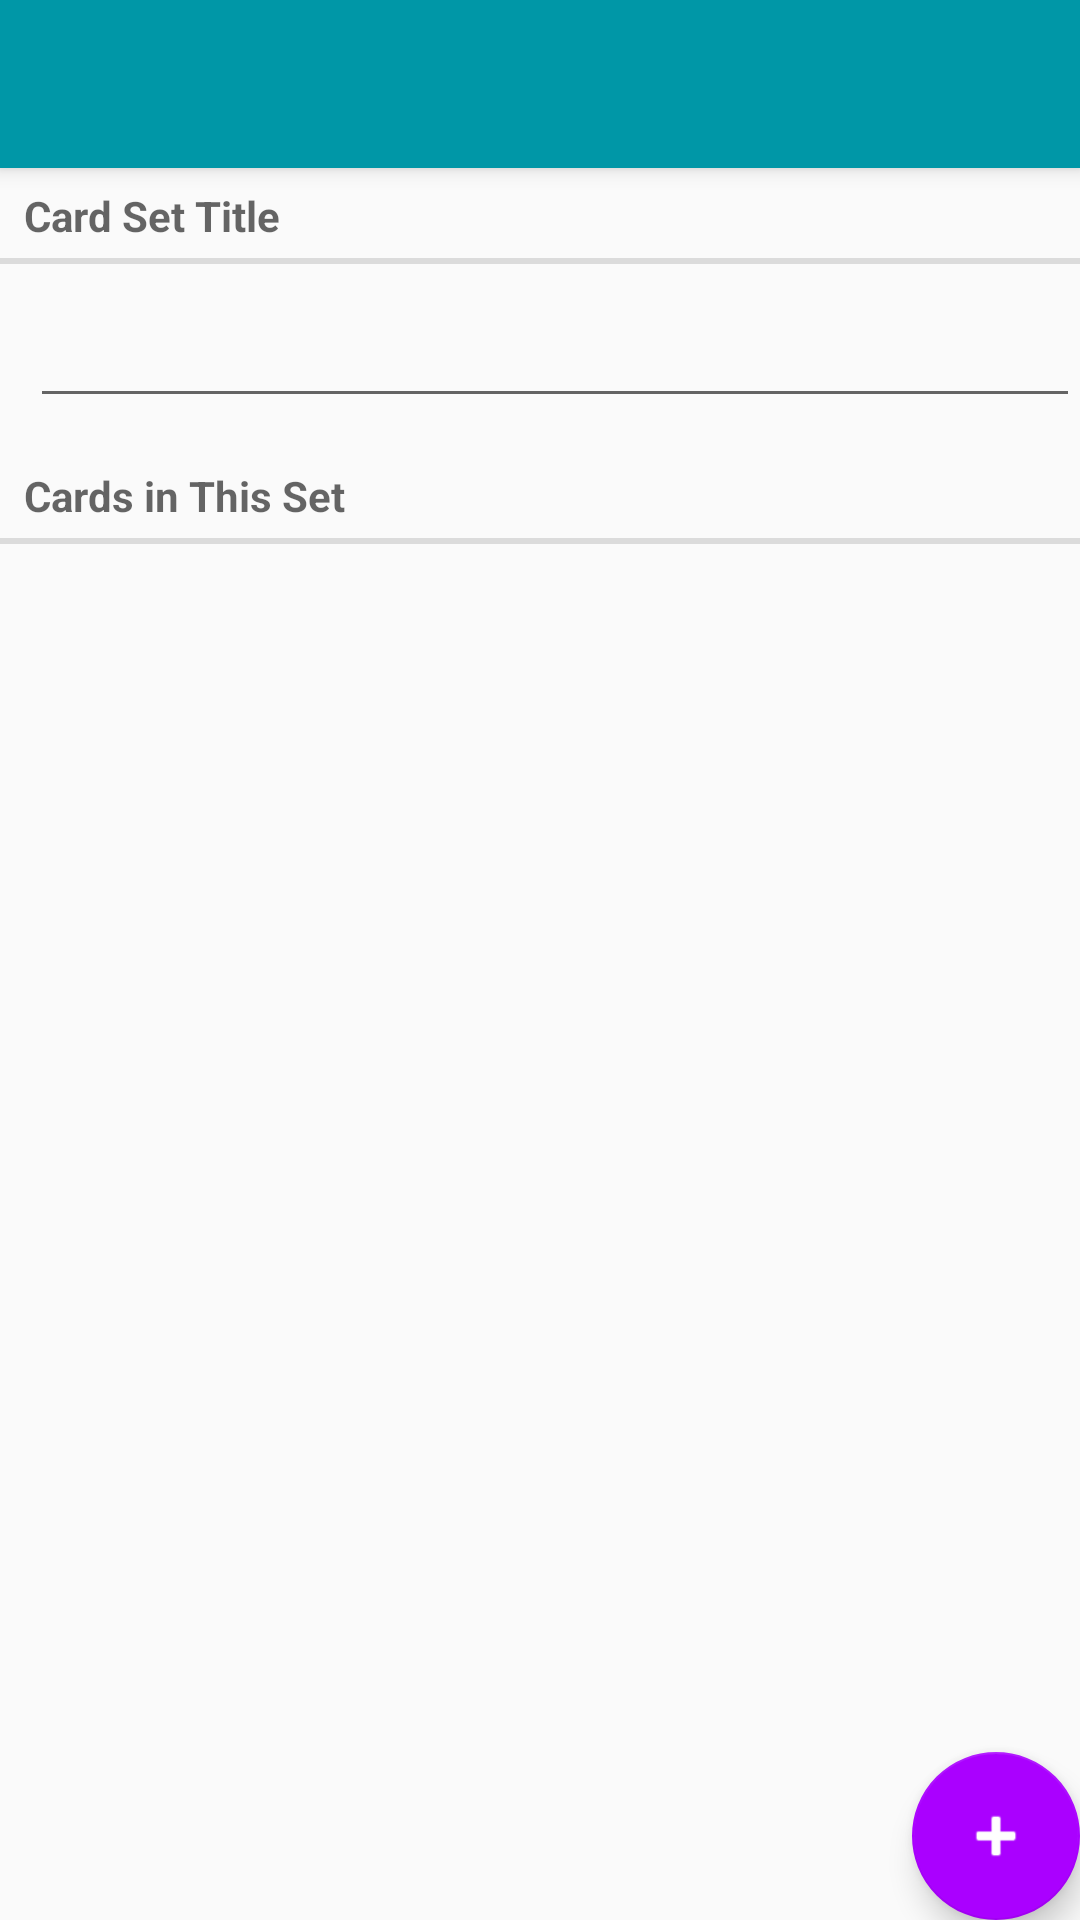

Reconstruct the res/layout file that produces this screen, plus the resources it refers to.
<!-- AndroidManifest.xml: application theme AppTheme -->
<!-- res/layout/activity_manage_cards.xml -->
<?xml version="1.0" encoding="utf-8"?>
<android.support.design.widget.CoordinatorLayout xmlns:android="http://schemas.android.com/apk/res/android"
    xmlns:app="http://schemas.android.com/apk/res-auto"
    xmlns:tools="http://schemas.android.com/tools"
    android:layout_width="match_parent"
    android:layout_height="match_parent"
    tools:context="charadesreloaded.handleymurphy.cs4720.virginia.edu.myapplication.ManageCardsActivity">

    <android.support.design.widget.AppBarLayout
        android:layout_width="match_parent"
        android:layout_height="wrap_content"
        android:theme="@style/AppTheme.AppBarOverlay">

        <android.support.v7.widget.Toolbar
            android:id="@+id/toolbar"
            android:layout_width="match_parent"
            android:layout_height="?attr/actionBarSize"
            android:background="?attr/colorPrimary"
            app:popupTheme="@style/AppTheme.PopupOverlay" />

    </android.support.design.widget.AppBarLayout>

    <include layout="@layout/content_manage_cards" />

    <android.support.design.widget.FloatingActionButton
        android:id="@+id/fab"
        android:layout_width="wrap_content"
        android:layout_height="wrap_content"
        android:layout_gravity="bottom|end"
        android:layout_margin="@dimen/fab_margin"
        android:onClick="newLine"
        android:tint="@android:color/white"
        app:srcCompat="@android:drawable/ic_input_add" />


</android.support.design.widget.CoordinatorLayout>
<!-- res/layout/content_manage_cards.xml (included above) -->
<?xml version="1.0" encoding="utf-8"?>
<android.support.constraint.ConstraintLayout xmlns:android="http://schemas.android.com/apk/res/android"
    xmlns:app="http://schemas.android.com/apk/res-auto"
    xmlns:tools="http://schemas.android.com/tools"
    android:layout_width="match_parent"
    android:layout_height="match_parent"
    app:layout_behavior="@string/appbar_scrolling_view_behavior"
    tools:context="charadesreloaded.handleymurphy.cs4720.virginia.edu.myapplication.ManageCardsActivity"
    tools:showIn="@layout/activity_manage_cards">

    <LinearLayout
        android:layout_width="match_parent"
        android:layout_height="match_parent"
        android:orientation="vertical">

        <TextView
            android:id="@+id/textView3"
            android:layout_width="match_parent"
            android:layout_height="wrap_content"
            style="?android:attr/listSeparatorTextViewStyle"
            android:textAllCaps="false"
            android:text="@string/card_set_title" />

        <include layout="@layout/edit_item_card"/>

        <TextView
            android:id="@+id/textView4"
            android:layout_width="match_parent"
            android:layout_height="wrap_content"
            style="?android:attr/listSeparatorTextViewStyle"
            android:textAllCaps="false"
            android:text="@string/cards_in_this_set" />

        <android.support.v7.widget.RecyclerView
            android:id="@+id/rvCards"
            android:layout_width="match_parent"
            android:layout_height="match_parent">

        </android.support.v7.widget.RecyclerView>
    </LinearLayout>

</android.support.constraint.ConstraintLayout>
<!-- res/layout/edit_item_card.xml (included above) -->
<?xml version="1.0" encoding="utf-8"?>
<LinearLayout
    xmlns:android="http://schemas.android.com/apk/res/android"
    android:orientation="horizontal"
    android:layout_width="match_parent"
    android:layout_height="wrap_content"
    android:paddingTop="10dp"
    android:paddingBottom="10dp"
    >
    <EditText
        android:id="@+id/edit_card_name"
        android:layout_width="0dp"
        android:layout_height="wrap_content"
        android:layout_weight="1"
        android:textSize="18sp"
        android:layout_marginStart="10dp"
        android:inputType="text"/>


</LinearLayout>
<!-- resources referenced by this layout -->
<resources>
  <string name="card_set_title">Card Set Title</string>
  <string name="cards_in_this_set">Cards in This Set</string>
  <style name="AppTheme.AppBarOverlay" parent="ThemeOverlay.AppCompat.Dark.ActionBar" />
  <style name="AppTheme.PopupOverlay" parent="ThemeOverlay.AppCompat.Light" />
  <style name="AppTheme" parent="Theme.AppCompat.Light.DarkActionBar">
          
          <item name="colorPrimary">@color/colorPrimary</item>
          <item name="colorPrimaryDark">@color/colorPrimaryDark</item>
          <item name="colorAccent">@color/colorAccent</item>
          <item name="preferenceTheme">@style/PreferenceThemeOverlay</item>
      </style>
  <color name="colorPrimary">#0097A7</color>
  <color name="colorPrimaryDark">#006978</color>
  <color name="colorAccent">#AA00FF</color>
</resources>
